Dataset: data (GitHub, tanverhassantanver/Automated-Identification-of-Medicinal-Plants-Through-Image-Processing-and-Transfer-Learning). Classes: Aristolochia indica, Centella asiatica, giant calotrope, green chiretta, Terminalia bellirica.

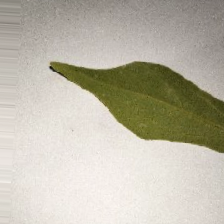
Label: Aristolochia indica

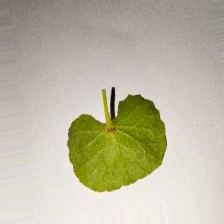
Label: Centella asiatica

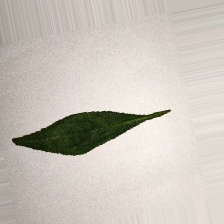
Label: green chiretta

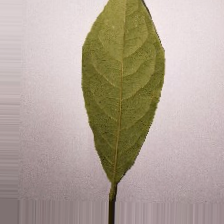
Label: Terminalia bellirica

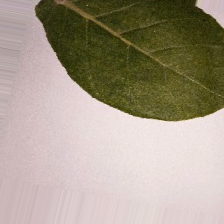
Label: giant calotrope

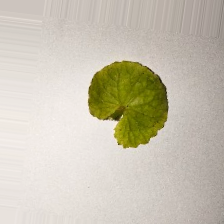
Label: Centella asiatica
